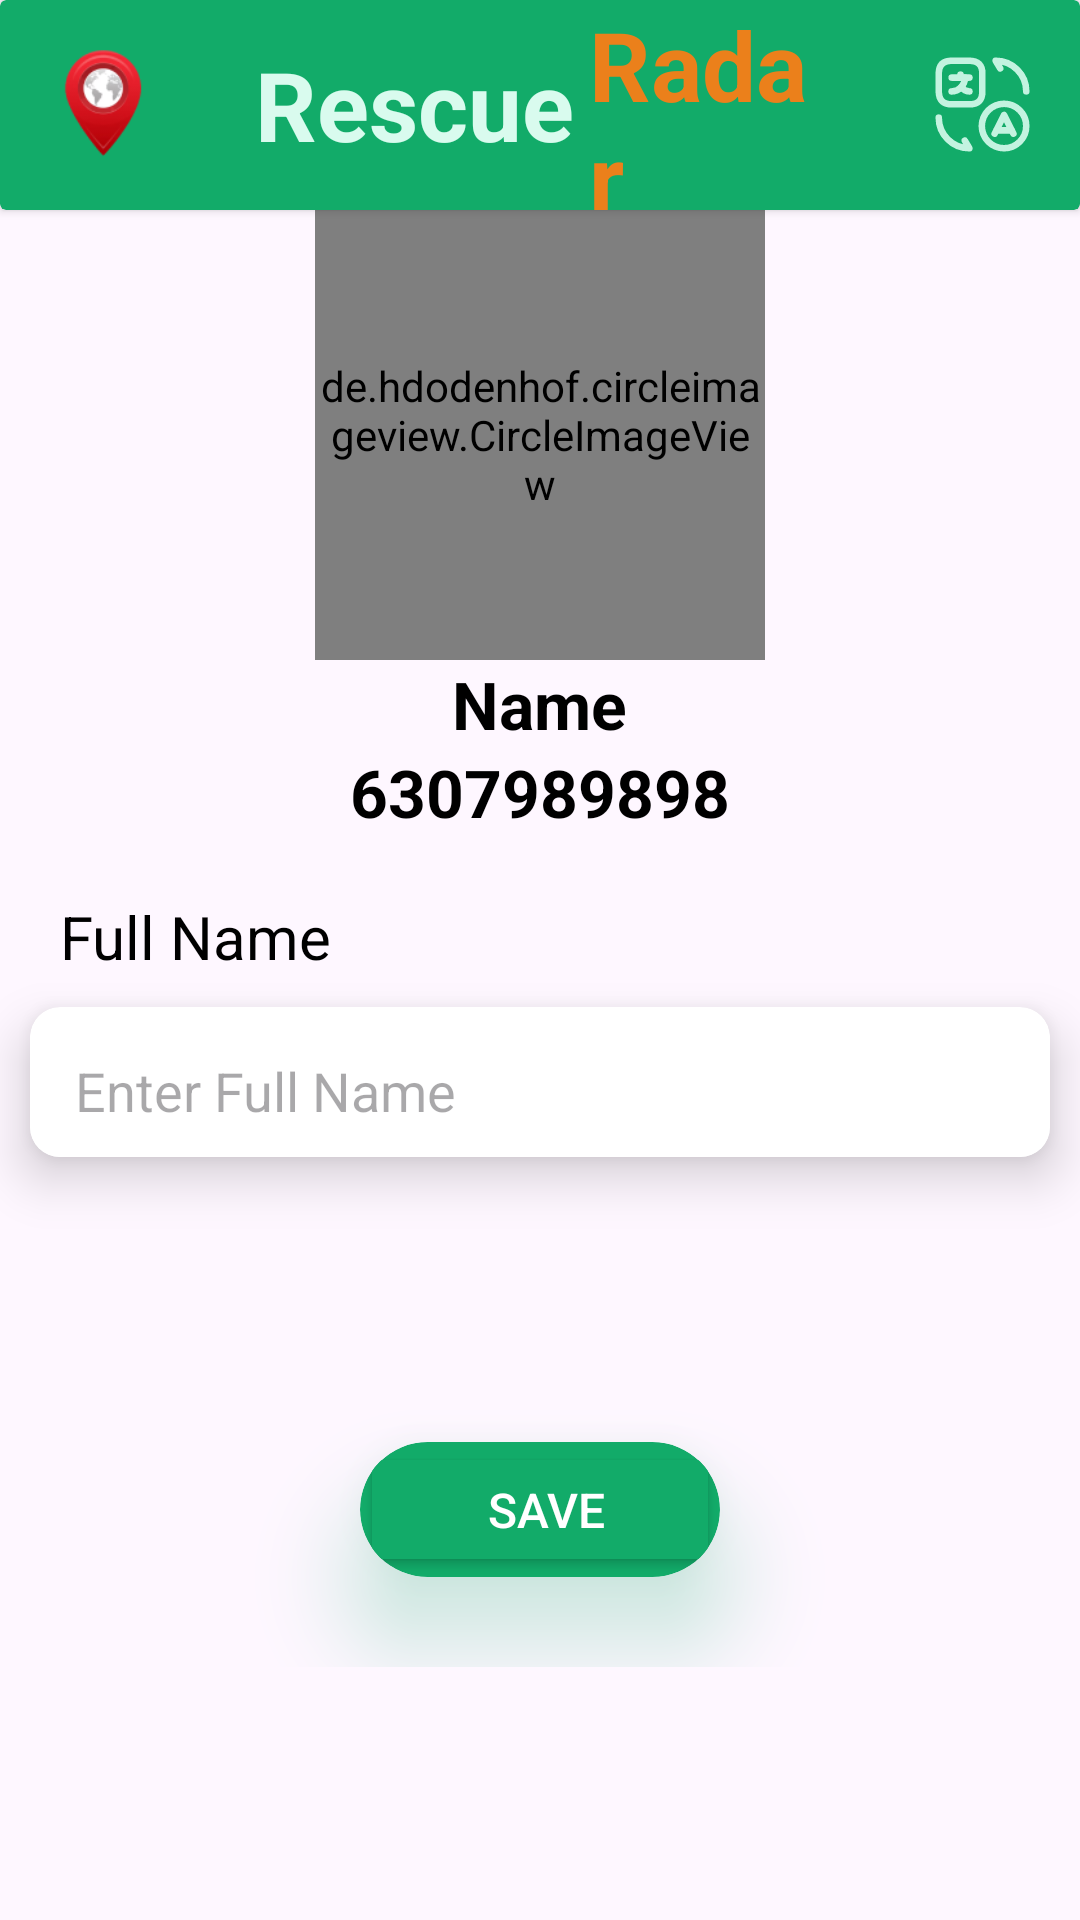

The Android layout XML behind this screen, and the referenced resources:
<!-- AndroidManifest.xml: application theme Theme.RescueRadar -->
<!-- res/layout/activity_edit_profile.xml -->
<?xml version="1.0" encoding="utf-8"?>
<LinearLayout xmlns:android="http://schemas.android.com/apk/res/android"
    xmlns:app="http://schemas.android.com/apk/res-auto"
    xmlns:tools="http://schemas.android.com/tools"
    android:layout_width="match_parent"
    android:layout_height="match_parent"
    android:orientation="vertical"
    tools:context=".editProfile">

    <androidx.cardview.widget.CardView
        android:id="@+id/statusbar"
        android:layout_width="match_parent"
        android:layout_height="70dp"
        android:backgroundTint="@color/button"
        app:layout_constraintTop_toTopOf="parent"
        app:layout_constraintStart_toStartOf="parent"
        app:layout_constraintEnd_toEndOf="parent">

        <LinearLayout
            android:layout_width="match_parent"
            android:layout_height="match_parent"
            android:gravity="center_vertical">

            <LinearLayout
                android:layout_width="wrap_content"
                android:layout_height="wrap_content"
                android:layout_weight="1"
                android:gravity="start"
                android:orientation="horizontal">

                <ImageView
                    android:layout_width="40dp"
                    android:layout_height="40dp"
                    android:layout_marginStart="15dp"
                    android:src="@drawable/locimage" />
            </LinearLayout>

            <LinearLayout
                android:layout_width="wrap_content"
                android:layout_height="wrap_content"
                android:layout_weight="20"
                android:gravity="center"
                android:layout_marginRight="30dp"
                android:orientation="horizontal">
                <TextView
                    android:id="@+id/tv1"
                    android:layout_width="wrap_content"
                    android:layout_height="wrap_content"
                    android:text="Rescue"
                    android:textSize="32sp"
                    android:textStyle="bold"
                    android:layout_marginStart="30dp"
                    android:textColor="@color/lightGreen" />

                <TextView
                    android:id="@+id/tv2"
                    android:layout_width="wrap_content"
                    android:layout_height="wrap_content"
                    android:text="Radar"
                    android:layout_marginStart="5dp"
                    android:textColor="@color/orange"
                    android:textSize="32sp"
                    android:textStyle="bold" />
            </LinearLayout>

            <LinearLayout
                android:layout_width="wrap_content"
                android:layout_height="wrap_content"
                android:layout_weight="1"
                android:gravity="end"
                android:layout_marginEnd="15dp"
                android:orientation="vertical">
                <ImageView
                    android:id="@+id/changeLangauge"
                    android:layout_width="35dp"
                    android:layout_height="35dp"
                    android:src="@drawable/translate" />
            </LinearLayout>
        </LinearLayout>
    </androidx.cardview.widget.CardView>


    <ScrollView
        android:layout_width="match_parent"
        android:layout_height="match_parent">


        <LinearLayout
            android:layout_width="match_parent"
            android:layout_height="wrap_content"
            android:orientation="vertical">



            <LinearLayout
                android:layout_width="match_parent"
                android:layout_height="wrap_content"
                android:gravity="center"
                android:orientation="vertical">

                <de.hdodenhof.circleimageview.CircleImageView
                    android:layout_width="150dp"
                    android:layout_height="150dp"
                    android:src="@drawable/userimg"/>
                <LinearLayout
                    android:layout_width="match_parent"
                    android:layout_height="wrap_content"
                    android:gravity="center"
                    android:orientation="horizontal">

                    <TextView
                        android:layout_width="wrap_content"
                        android:layout_height="wrap_content"
                        android:text="Name"
                        android:textSize="22sp"
                        android:textStyle="bold"
                        android:textColor="@color/black"/>


                </LinearLayout>


                <LinearLayout
                    android:layout_width="match_parent"
                    android:layout_height="wrap_content"
                    android:gravity="center"
                    android:orientation="horizontal">

                    <TextView
                        android:layout_width="wrap_content"
                        android:layout_height="wrap_content"
                        android:text="6307989898"
                        android:textSize="22sp"
                        android:textStyle="bold"
                        android:textColor="@color/black"/>


                </LinearLayout>

            </LinearLayout>

            <LinearLayout
                android:layout_width="match_parent"
                android:layout_height="wrap_content"
                android:gravity="start"
                android:orientation="vertical"
                android:layout_marginTop="20dp">

                <TextView
                    android:layout_width="wrap_content"
                    android:layout_height="wrap_content"
                    android:text="Full Name"
                    android:textSize="20sp"
                    android:layout_marginLeft="20dp"
                    android:textColor="@color/black"/>


                <androidx.cardview.widget.CardView
                    android:layout_width="match_parent"
                    android:layout_height="50dp"
                    android:layout_marginTop="10dp"
                    android:layout_marginRight="10dp"
                    android:layout_marginLeft="10dp"
                    app:cardCornerRadius="10dp"
                    app:cardElevation="10dp"
                    android:layout_marginBottom="40dp"
                    >

                    <EditText
                        android:layout_width="match_parent"
                        android:layout_height="50dp"
                        android:layout_marginTop="5dp"
                        android:background="@drawable/edittext"
                        android:hint="Enter Full Name"
                        android:padding="15dp"
                        />

                </androidx.cardview.widget.CardView>


            </LinearLayout>

            <LinearLayout
                android:layout_width="match_parent"
                android:layout_height="wrap_content"
                android:gravity="center"
                android:orientation="vertical"
                android:layout_marginTop="20dp">


                <androidx.cardview.widget.CardView
                    android:layout_width="120dp"
                    android:layout_height="45dp"
                    android:layout_marginTop="35dp"
                    app:cardCornerRadius="50dp"
                    android:layout_marginBottom="30dp"
                    app:cardElevation="20dp"
                    android:outlineAmbientShadowColor="@color/darkgreen"
                    android:outlineSpotShadowColor="@color/button"
                    android:backgroundTint="@color/button">

                    <Button
                        android:layout_width="120dp"
                        android:layout_height="match_parent"
                        android:text=" SAVE"
                        android:id="@+id/getOtp"
                        android:gravity="center"
                        android:backgroundTint="@color/button"
                        android:textSize="16sp"
                        android:textColor="@color/white"/>

                </androidx.cardview.widget.CardView>


            </LinearLayout>





        </LinearLayout>







    </ScrollView>





</LinearLayout>
<!-- resources referenced by this layout -->
<resources>
  <color name="black">#FF000000</color>
  <color name="button">#12AB69</color>
  <color name="darkgreen">#0C633D</color>
  <color name="lightGreen">#D9FBEE</color>
  <color name="orange">#EB801B</color>
  <color name="white">#FFFFFFFF</color>
  <!-- drawable edittext (drawable) -->
  <?xml version="1.0" encoding="utf-8"?>
  <selector xmlns:android="http://schemas.android.com/apk/res/android">
  
      <item>
  
          <shape android:shape="rectangle">
              <solid android:color="@color/white"/>
              <corners android:radius="5dp"/>
          </shape>
  
  
  
  
      </item>
  
  </selector>
  <!-- drawable locimage: png bitmap (drawable, 7029 bytes) -->
  <!-- drawable translate: vector/xml drawable (drawable, 2186 chars, omitted) -->
  <!-- drawable userimg: png bitmap (drawable, 24920 bytes) -->
  <style name="Theme.RescueRadar" parent="Base.Theme.RescueRadar" />
  <style name="Base.Theme.RescueRadar" parent="Theme.Material3.DayNight.NoActionBar">
          
          
          <item name="colorPrimary">@color/button</item>
  
          
          <item name="colorAccent">@color/lightGreen</item>
      </style>
</resources>
